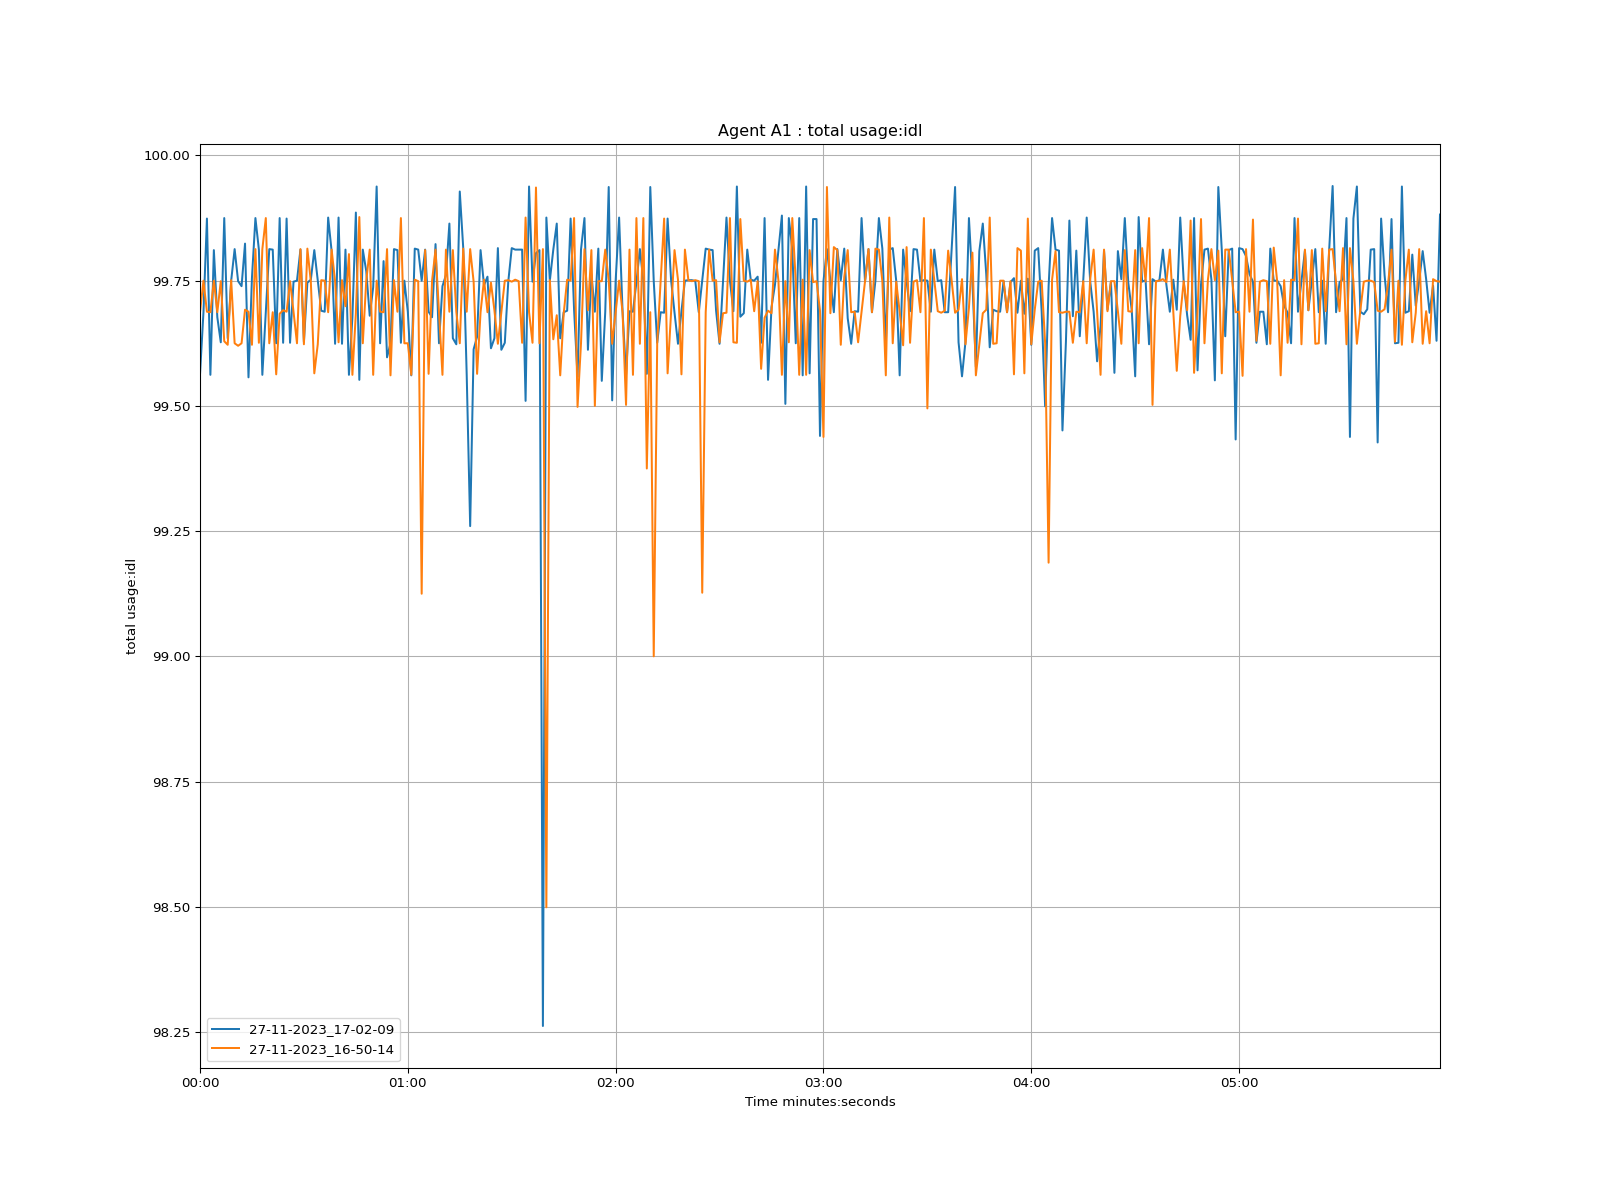

Source data for this figure (header and first rows):
time, 27-11-2023_17-02-09, 27-11-2023_16-50-14
1970-01-01 00:00:00, 99.56, 99.69
1970-01-01 00:00:01, 99.69, 99.75
1970-01-01 00:00:02, 99.87, 99.69
1970-01-01 00:00:03, 99.56, 99.69
1970-01-01 00:00:04, 99.81, 99.75
1970-01-01 00:00:05, 99.68, 99.69
1970-01-01 00:00:06, 99.63, 99.75
1970-01-01 00:00:07, 99.88, 99.63
1970-01-01 00:00:08, 99.64, 99.62
1970-01-01 00:00:09, 99.75, 99.75
1970-01-01 00:00:10, 99.81, 99.62
1970-01-01 00:00:11, 99.75, 99.62
1970-01-01 00:00:12, 99.74, 99.62
1970-01-01 00:00:13, 99.82, 99.69
1970-01-01 00:00:14, 99.56, 99.69
1970-01-01 00:00:15, 99.76, 99.62
1970-01-01 00:00:16, 99.88, 99.81
1970-01-01 00:00:17, 99.81, 99.63
1970-01-01 00:00:18, 99.56, 99.81
1970-01-01 00:00:19, 99.69, 99.88
1970-01-01 00:00:20, 99.81, 99.62
1970-01-01 00:00:21, 99.81, 99.69
1970-01-01 00:00:22, 99.62, 99.56
1970-01-01 00:00:23, 99.88, 99.68
1970-01-01 00:00:24, 99.63, 99.69
1970-01-01 00:00:25, 99.87, 99.69
1970-01-01 00:00:26, 99.63, 99.75
1970-01-01 00:00:27, 99.75, 99.69
1970-01-01 00:00:28, 99.75, 99.62
1970-01-01 00:00:29, 99.81, 99.81
1970-01-01 00:00:30, 99.63, 99.62
1970-01-01 00:00:31, 99.75, 99.81
1970-01-01 00:00:32, 99.75, 99.75
1970-01-01 00:00:33, 99.81, 99.56
1970-01-01 00:00:34, 99.75, 99.62
1970-01-01 00:00:35, 99.69, 99.75
1970-01-01 00:00:36, 99.69, 99.75
1970-01-01 00:00:37, 99.88, 99.69
1970-01-01 00:00:38, 99.81, 99.81
1970-01-01 00:00:39, 99.62, 99.75
1970-01-01 00:00:40, 99.88, 99.63
1970-01-01 00:00:41, 99.62, 99.75
1970-01-01 00:00:42, 99.81, 99.7
1970-01-01 00:00:43, 99.56, 99.8
1970-01-01 00:00:44, 99.68, 99.56
1970-01-01 00:00:45, 99.89, 99.69
1970-01-01 00:00:46, 99.55, 99.88
1970-01-01 00:00:47, 99.81, 99.62
1970-01-01 00:00:48, 99.77, 99.75
1970-01-01 00:00:49, 99.68, 99.81
1970-01-01 00:00:50, 99.74, 99.56
1970-01-01 00:00:51, 99.94, 99.75
1970-01-01 00:00:52, 99.62, 99.69
1970-01-01 00:00:53, 99.79, 99.69
1970-01-01 00:00:54, 99.6, 99.81
1970-01-01 00:00:55, 99.62, 99.56
1970-01-01 00:00:56, 99.81, 99.75
1970-01-01 00:00:57, 99.81, 99.69
1970-01-01 00:00:58, 99.63, 99.88
1970-01-01 00:00:59, 99.75, 99.62
... 299 more rows
